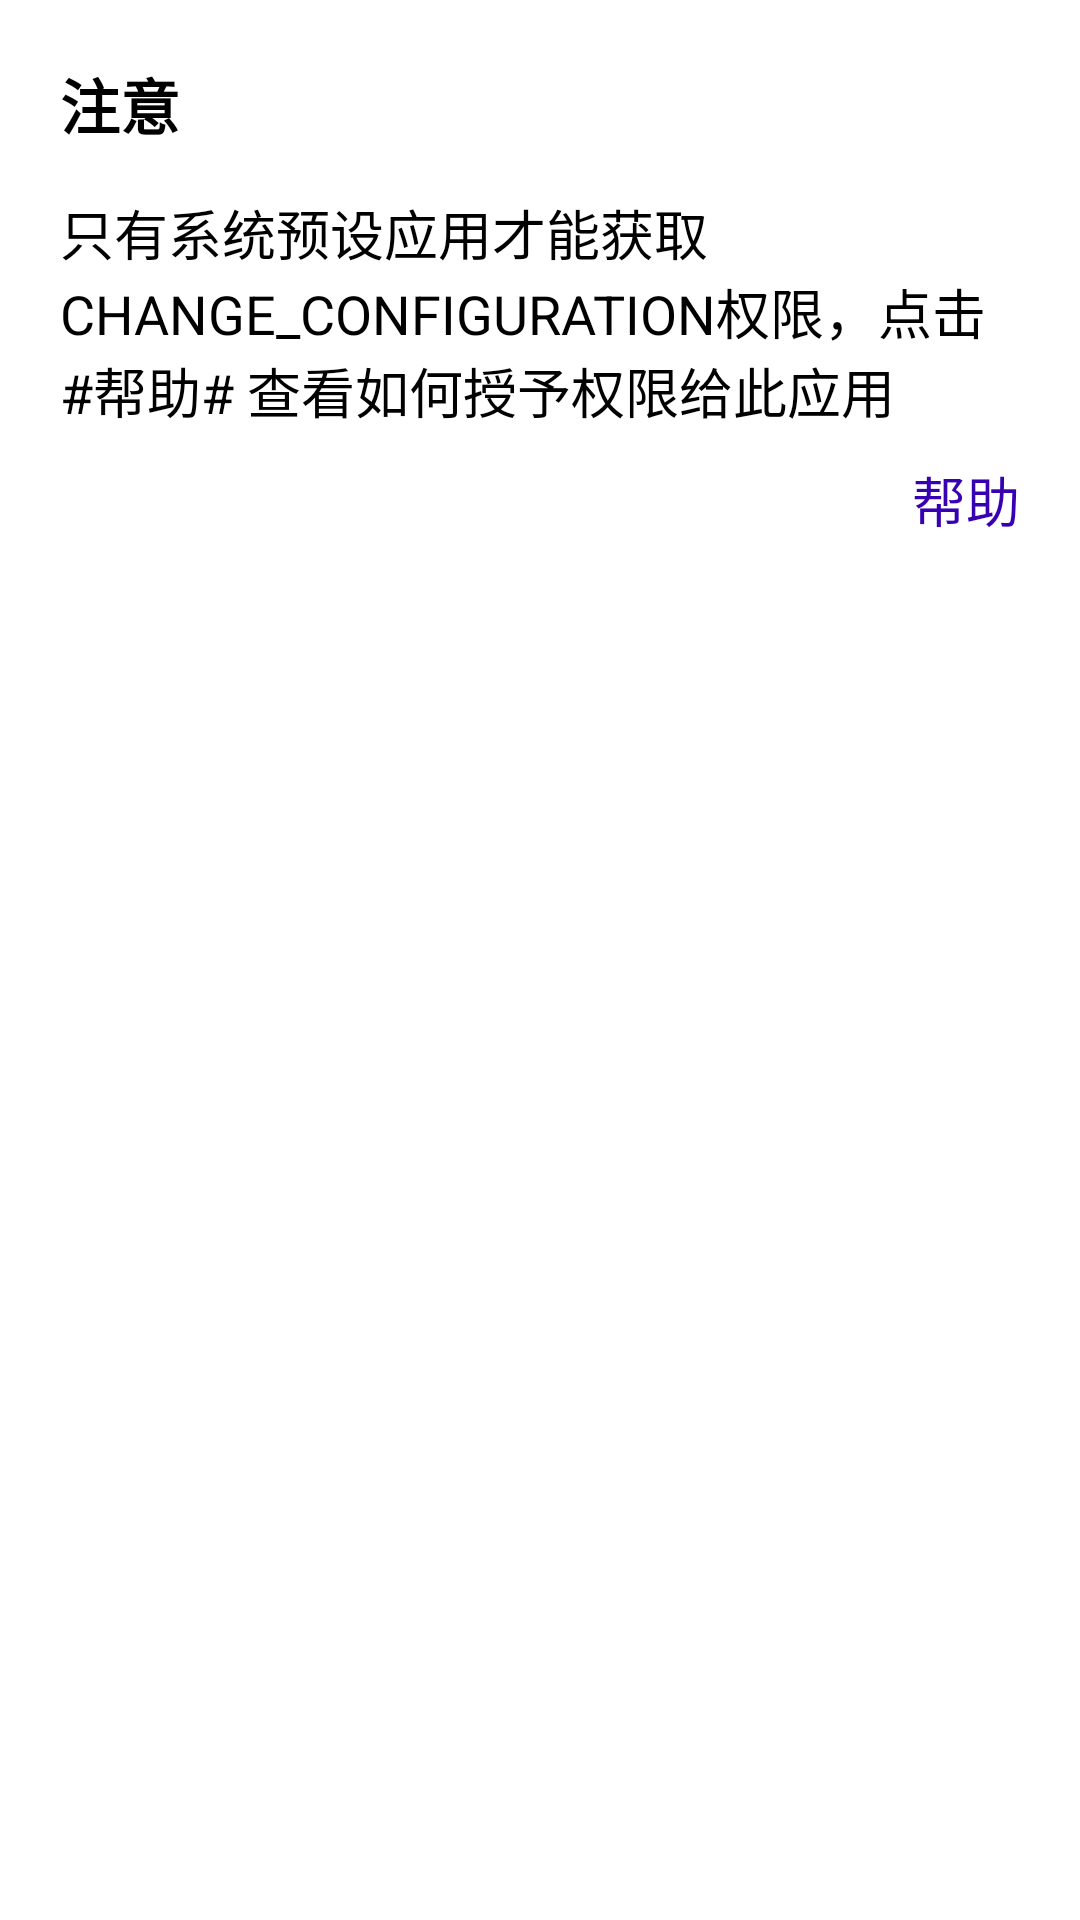

Here is an Android app screen rendered from its layout file. Give the layout XML and the strings, colors and styles it references.
<!-- AndroidManifest.xml: application theme Theme.QAHelper -->
<!-- res/layout/dialog_help.xml -->
<?xml version="1.0" encoding="utf-8"?>
<androidx.constraintlayout.widget.ConstraintLayout xmlns:android="http://schemas.android.com/apk/res/android"
    xmlns:app="http://schemas.android.com/apk/res-auto"
    android:layout_width="match_parent"
    android:layout_height="wrap_content"
    android:background="@color/white"
    android:padding="20dp">

    <TextView
        android:id="@+id/tv_title"
        style="@style/style_text"
        android:layout_width="wrap_content"
        android:layout_height="wrap_content"
        android:text="@string/note"
        android:textStyle="bold"
        app:layout_constraintStart_toStartOf="parent"
        app:layout_constraintTop_toTopOf="parent" />

    <TextView
        android:id="@+id/tv_desc"
        android:layout_width="wrap_content"
        android:layout_height="wrap_content"
        android:layout_marginTop="15dp"
        android:text="@string/language_help_desc"
        android:textColor="@color/black"
        android:textSize="18sp"
        app:layout_constraintStart_toStartOf="parent"
        app:layout_constraintTop_toBottomOf="@id/tv_title" />

    <TextView
        android:id="@+id/tv_help"
        android:layout_width="wrap_content"
        android:layout_height="wrap_content"
        android:text="@string/help"
        android:textColor="@color/purple_700"
        android:textSize="18sp"
        android:layout_marginTop="10dp"
        app:layout_constraintEnd_toEndOf="parent"
        app:layout_constraintTop_toBottomOf="@id/tv_desc" />

</androidx.constraintlayout.widget.ConstraintLayout>
<!-- resources referenced by this layout -->
<resources>
  <color name="black">#FF000000</color>
  <color name="purple_700">#FF3700B3</color>
  <color name="white">#FFFFFFFF</color>
  <string name="help">帮助</string>
  <string name="language_help_desc">只有系统预设应用才能获取CHANGE_CONFIGURATION权限，点击 #帮助# 查看如何授予权限给此应用</string>
  <string name="note">注意</string>
  <style name="style_text">
          <item name="android:textSize">20sp</item>
          <item name="android:textColor">@color/black</item>
          <item name="android:gravity">center</item>
      </style>
  <style name="Theme.QAHelper" parent="Theme.MaterialComponents.Light.DarkActionBar">
          
          <item name="colorPrimary">@color/purple_500</item>
          <item name="colorPrimaryVariant">@color/purple_700</item>
          <item name="colorOnPrimary">@color/white</item>
          
          <item name="colorSecondary">@color/teal_200</item>
          <item name="colorSecondaryVariant">@color/teal_700</item>
          <item name="colorOnSecondary">@color/black</item>
          
          <item name="android:statusBarColor" tools:targetApi="l">?attr/colorPrimaryVariant</item>
          <item name="android:forceDarkAllowed" tools:targetApi="Q">false</item>
      </style>
  <color name="purple_500">#FF6200EE</color>
  <color name="teal_200">#FF03DAC5</color>
  <color name="teal_700">#FF018786</color>
</resources>
